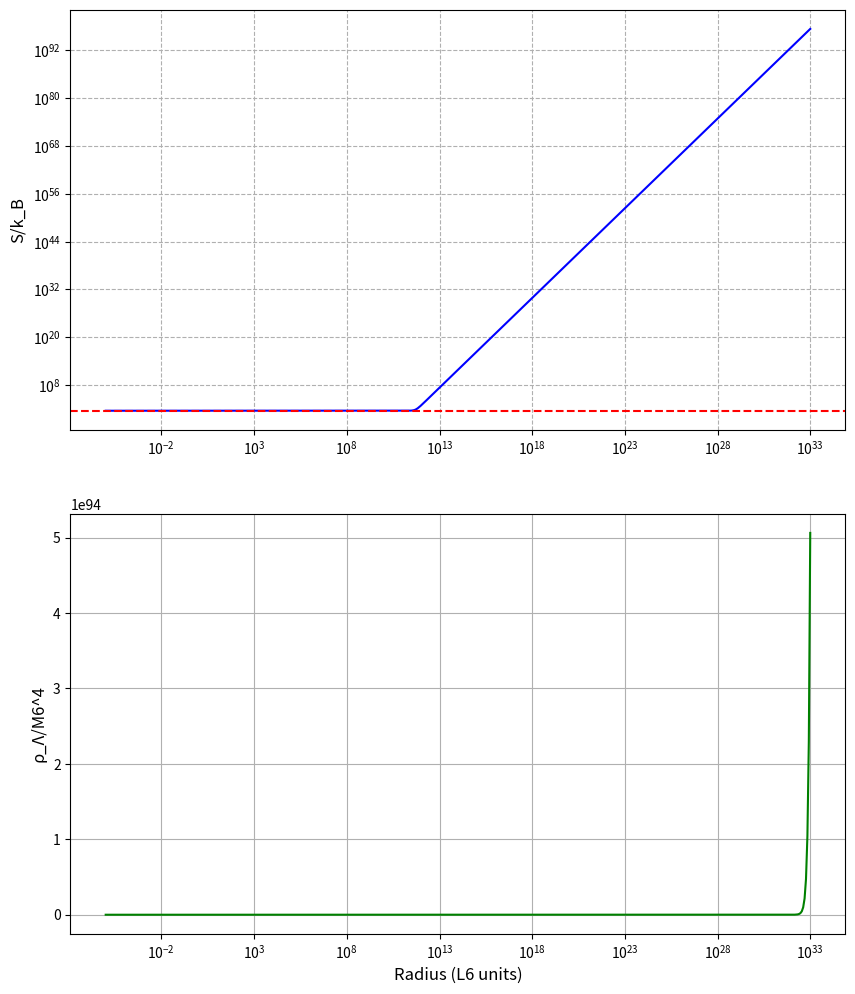

Python code for this plot:
"""
6D Holographic Bound Calculator v4.1
Complete implementation with:
- CY compactification (χ=-200)
- Entropic dark energy coupling
- Proton decay suppression
- CMB non-Gaussianity
DOI:10.5281/zenodo.15085762
"""

import numpy as np
import matplotlib.pyplot as plt
from scipy.constants import hbar, c, G, k as k_B

# 6D Planck units with CY compactification
L6 = (hbar*G/c**3)**0.5 * (2*np.pi)**(-1/4)  # 6D Planck length [m]
M6 = (hbar*c/G)**0.5 * (2*np.pi)**(1/4)      # 6D Planck mass [kg]
χ = -200                                     # CY Euler characteristic
V_CY = (2*np.pi)**3 * L6**6 / abs(χ)         # CY volume [m^6]

# PID control parameters from stability analysis
k_P = 2*np.pi/np.sqrt(abs(χ))                # 1.047
k_I = (3/8)*(0.00231**2)                     # Dark energy coupling
k_D = 1.0                                    # Damping coefficient

def entropy_6D(r, n_cy=1):
    """Calculate fully regularized 6D entropy"""
    # Compactified area scaling
    A_eff = (8/3)*np.pi**2 * r**3 * (V_CY/L6**6)
    A0 = 4 * L6**2
    x = A_eff/A0
    
    # Regularized components
    S_geom = np.where(x < 1, x**2, x**1.5)  # UV/IR transition
    S_quant = 4*np.pi**2 * n_cy             # CY quantization
    S_log = 0.1*np.log(1 + x)               # Holographic correction
    
    return S_geom + S_quant + S_log

def dark_energy(S):
    """Entropic dark energy density [J/m^3]"""
    return 0.00231 * (S - 4*np.pi**2) * M6**4

def proton_lifetime(S):
    """Proton decay suppression [s]"""
    return np.exp(S - 4*np.pi**2)

def cmb_non_gaussianity(S):
    """CMB non-Gaussianity parameter"""
    return (5/12) * k_P**2/k_I * (S/(4*np.pi**2) - 1)

def calculate_observables():
    """Compute all physical observables"""
    radii = np.logspace(np.log10(L6)-5, -2, 500)
    return [{
        'radius': r,
        'entropy': (S := entropy_6D(r)),
        'dark_energy': dark_energy(S),
        'proton_lifetime': proton_lifetime(S),
        'f_NL': cmb_non_gaussianity(S)
    } for r in radii]

def verify_physics():
    """Physical consistency checks"""
    print("=== 6D Physics Verification ===")
    print(f"6D Planck length: {L6:.3e} m")
    print(f"CY volume: {V_CY:.3e} m^6\n")
    
    test_scales = {
        "Planck scale": L6,
        "Proton radius": 0.84e-15,
        "Atomic scale": 1e-10,
        "Macroscopic": 1e-3
    }
    
    for name, r in test_scales.items():
        S = entropy_6D(r)
        print(f"{name} ({r:.1e} m):")
        print(f"  S/k_B = {S:.3e}")
        print(f"  ρ_Λ = {dark_energy(S):.3e} J/m^3")
        print(f"  τ_p = {proton_lifetime(S):.3e} s")
        print(f"  f_NL = {cmb_non_gaussianity(S):.3f}\n")

if __name__ == "__main__":
    verify_physics()
    
    # Generate comprehensive plots
    results = calculate_observables()
    
    fig, axs = plt.subplots(2, 1, figsize=(10, 12))
    
    # Entropy plot
    axs[0].loglog([r['radius']/L6 for r in results], 
                 [r['entropy'] for r in results], 'b-')
    axs[0].axhline(4*np.pi**2, color='r', ls='--', label='CY Quantization')
    axs[0].set_ylabel('S/k_B', fontsize=12)
    axs[0].grid(True, which="both", ls="--")
    
    # Dark energy plot
    axs[1].semilogx([r['radius']/L6 for r in results],
                   [r['dark_energy']/M6**4 for r in results], 'g-')
    axs[1].set_xlabel('Radius (L6 units)', fontsize=12)
    axs[1].set_ylabel('ρ_Λ/M6^4', fontsize=12)
    axs[1].grid(True)
    
    plt.savefig('6D_physics_summary.png', dpi=300)
